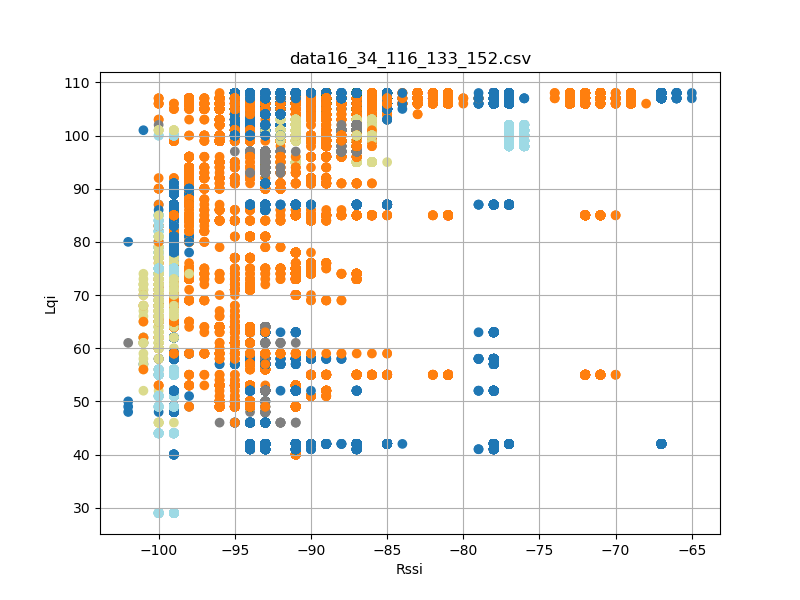

Data behind this chart, as committed beside it:
timestamp, rssi, lqi, device_id
'2023-08-26 12:23:17, 059', -92, 106, 16
'2023-08-26 12:23:17, 059', -87, 106, 34
'2023-08-26 12:23:17, 151', -92, 106, 16
'2023-08-26 12:23:17, 151', -87, 106, 34
'2023-08-26 12:23:17, 245', -92, 106, 16
'2023-08-26 12:23:17, 245', -87, 106, 34
'2023-08-26 12:23:17, 338', -87, 106, 34
'2023-08-26 12:23:17, 339', -92, 106, 16
'2023-08-26 12:23:17, 432', -87, 106, 34
'2023-08-26 12:23:17, 432', -92, 106, 16
'2023-08-26 12:23:17, 526', -92, 106, 16
'2023-08-26 12:23:17, 526', -87, 106, 34
'2023-08-26 12:23:17, 620', -92, 106, 16
'2023-08-26 12:23:17, 620', -87, 106, 34
'2023-08-26 12:23:17, 714', -92, 106, 16
'2023-08-26 12:23:17, 714', -87, 106, 34
'2023-08-26 12:23:17, 806', -87, 106, 34
'2023-08-26 12:23:17, 808', -93, 106, 16
'2023-08-26 12:23:17, 900', -92, 106, 16
'2023-08-26 12:23:17, 900', -87, 106, 34
'2023-08-26 12:23:17, 994', -92, 106, 16
'2023-08-26 12:23:17, 995', -87, 106, 34
'2023-08-26 12:23:18, 088', -92, 106, 16
'2023-08-26 12:23:18, 089', -87, 106, 34
'2023-08-26 12:23:18, 182', -93, 106, 16
'2023-08-26 12:23:18, 182', -87, 106, 34
'2023-08-26 12:23:18, 277', -92, 106, 16
'2023-08-26 12:23:18, 277', -87, 106, 34
'2023-08-26 12:23:18, 369', -92, 106, 16
'2023-08-26 12:23:18, 370', -87, 106, 34
'2023-08-26 12:23:18, 463', -87, 106, 34
'2023-08-26 12:23:18, 463', -92, 106, 16
'2023-08-26 12:23:18, 557', -92, 106, 16
'2023-08-26 12:23:18, 557', -87, 106, 34
'2023-08-26 12:23:18, 651', -87, 106, 34
'2023-08-26 12:23:18, 745', -92, 106, 16
'2023-08-26 12:23:18, 746', -87, 106, 34
'2023-08-26 12:23:18, 838', -87, 106, 34
'2023-08-26 12:23:18, 934', -87, 106, 34
'2023-08-26 12:23:18, 935', -92, 106, 16
'2023-08-26 12:23:19, 026', -92, 106, 16
'2023-08-26 12:23:19, 026', -87, 106, 34
'2023-08-26 12:23:19, 120', -92, 106, 16
'2023-08-26 12:23:19, 121', -87, 106, 34
'2023-08-26 12:23:19, 213', -87, 106, 34
'2023-08-26 12:23:19, 214', -92, 106, 16
'2023-08-26 12:23:19, 307', -87, 106, 34
'2023-08-26 12:23:19, 308', -92, 106, 16
'2023-08-26 12:23:19, 401', -87, 106, 34
'2023-08-26 12:23:19, 402', -92, 106, 16
'2023-08-26 12:23:19, 494', -92, 106, 16
'2023-08-26 12:23:19, 495', -87, 106, 34
'2023-08-26 12:23:19, 589', -92, 106, 16
'2023-08-26 12:23:19, 589', -87, 106, 34
'2023-08-26 12:23:19, 682', -92, 106, 16
'2023-08-26 12:23:19, 683', -87, 106, 34
'2023-08-26 12:23:19, 776', -87, 106, 34
'2023-08-26 12:23:19, 776', -92, 106, 16
'2023-08-26 12:23:19, 870', -87, 106, 34
'2023-08-26 12:23:19, 870', -93, 106, 16
... 50,141 more rows
